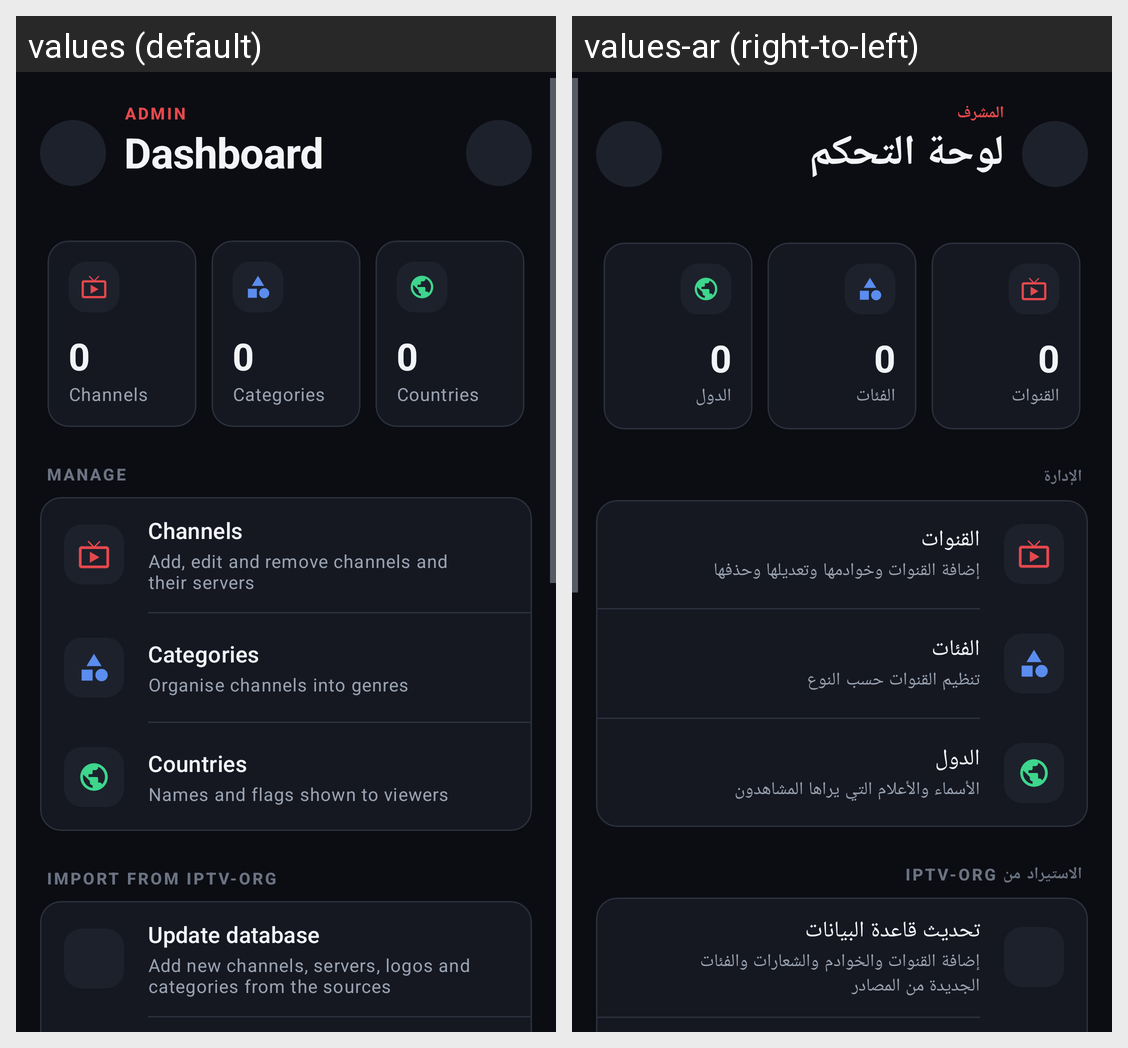

This grid shows one Android layout under two languages. Give, for every string resource on the screen, its name, the default text and each shown locale's text.
Android screen res/layout/activity_admin_panel.xml rendered under 2 locales, left to right: values (default), values-ar (right-to-left). Device: Nexus 5 (rendered at 1080×1920; each locale shown at half size, 540×960, under a caption strip naming it); theme Theme.IPTV.
Strings drawn on this screen, with the default value and each locale's value (text and hints the layout hard-codes, and strings that could not be matched under every locale, appear in the picture but are not listed):

dashboard_eyebrow
  values: Admin
  values-ar: المشرف

dashboard
  values: Dashboard
  values-ar: لوحة التحكم

stat_channels
  values: Channels
  values-ar: القنوات

stat_categories
  values: Categories
  values-ar: الفئات

stat_countries
  values: Countries
  values-ar: الدول

section_manage
  values: Manage
  values-ar: الإدارة

manage_channels
  values: Channels
  values-ar: القنوات

manage_channels_desc
  values: Add, edit and remove channels and their servers
  values-ar: إضافة القنوات وخوادمها وتعديلها وحذفها

manage_categories
  values: Categories
  values-ar: الفئات

manage_categories_desc
  values: Organise channels into genres
  values-ar: تنظيم القنوات حسب النوع

manage_countries
  values: Countries
  values-ar: الدول

manage_countries_desc
  values: Names and flags shown to viewers
  values-ar: الأسماء والأعلام التي يراها المشاهدون

section_import
  values: Import from iptv-org
  values-ar: الاستيراد من iptv-org

update_database
  values: Update database
  values-ar: تحديث قاعدة البيانات

update_database_desc
  values: Add new channels, servers, logos and categories from the sources
  values-ar: إضافة القنوات والخوادم والشعارات والفئات الجديدة من المصادر
